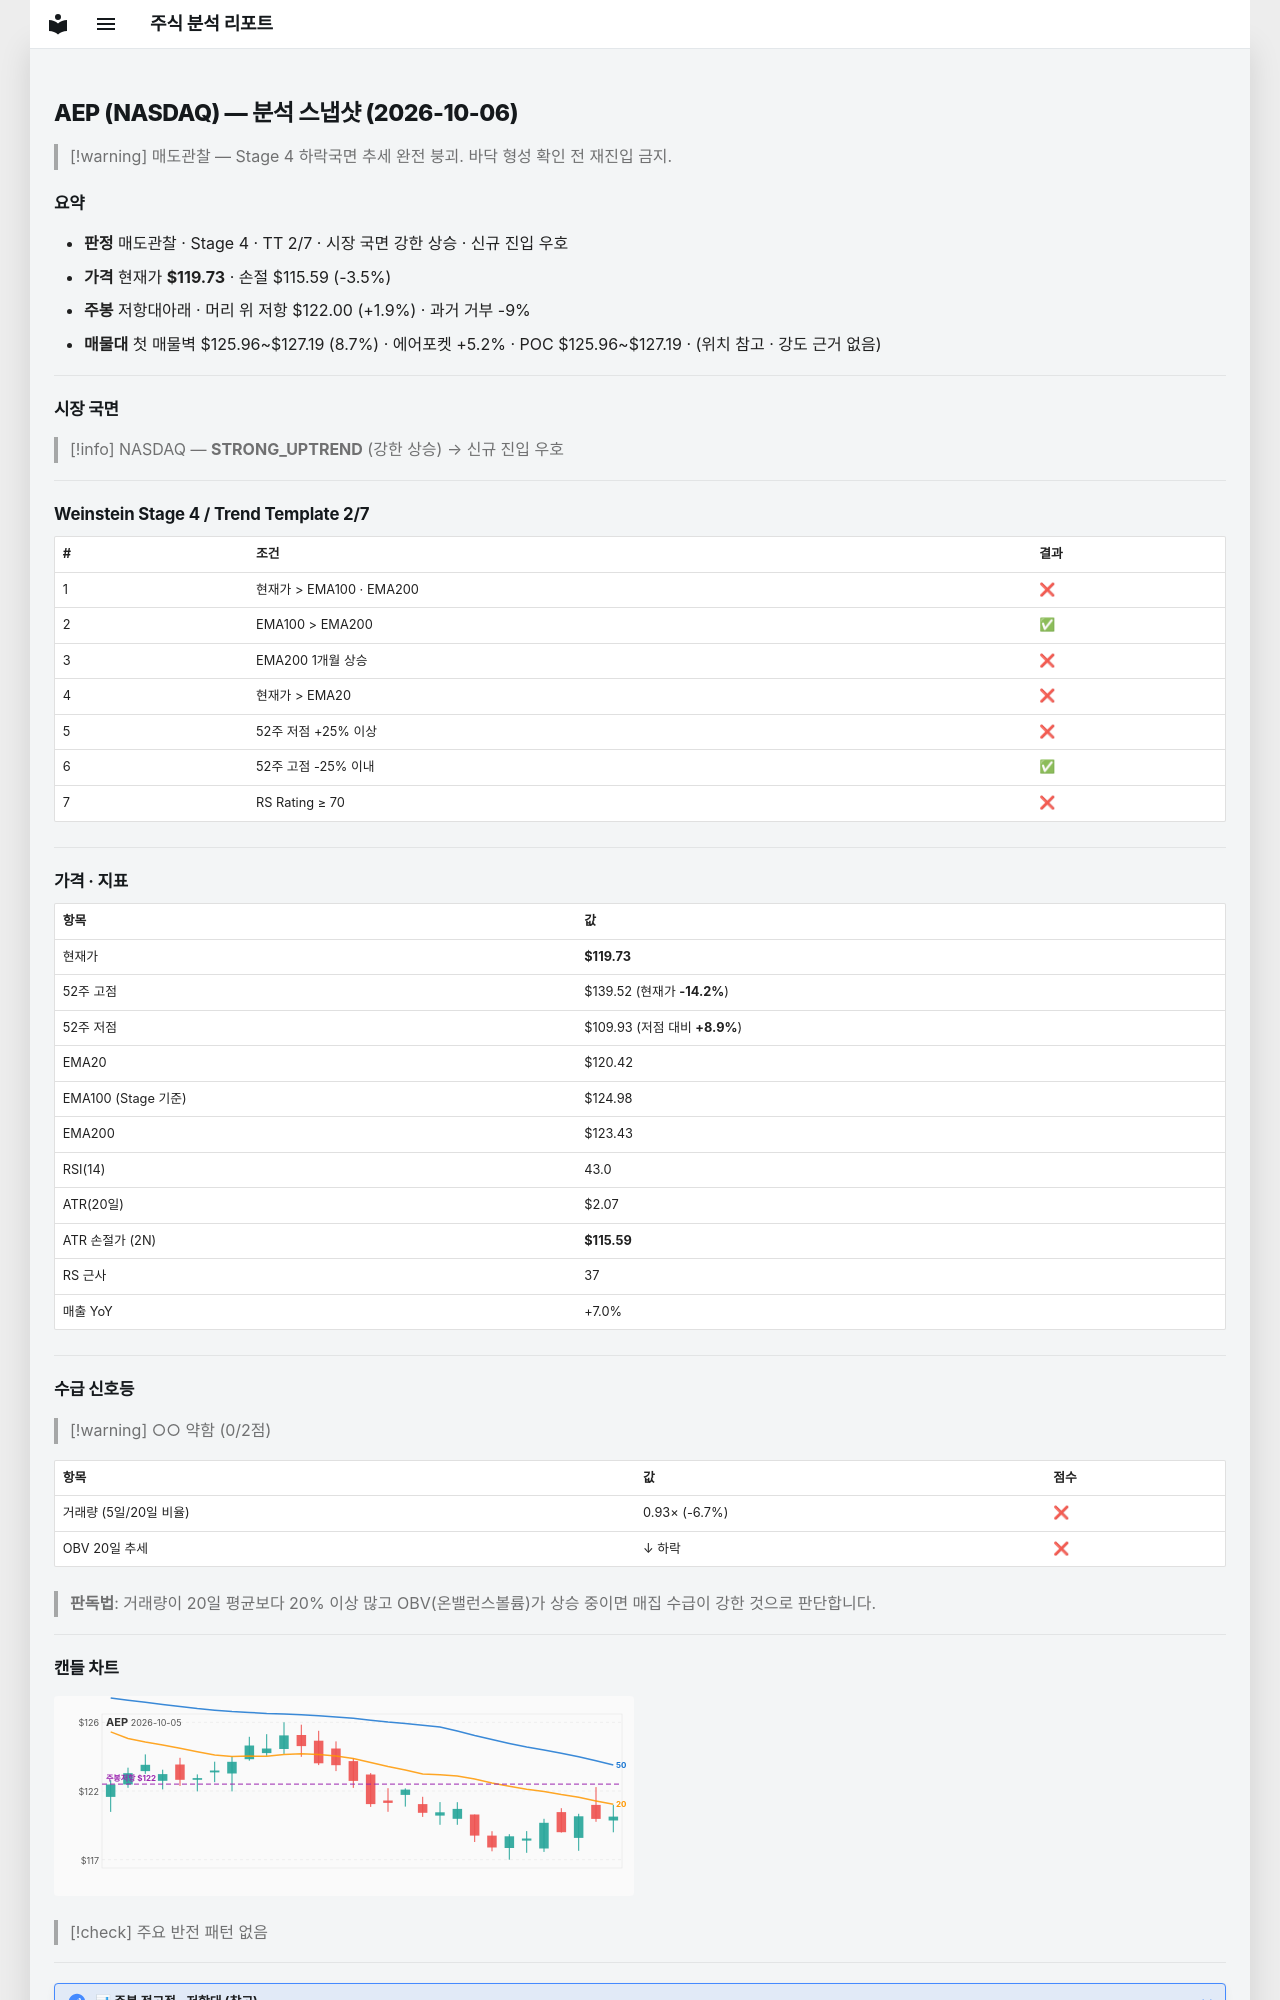

repository: soloandco/stock-reports · page: snapshots/AEP-2026-10-06/index.html · generator: mkdocs

---
type: analysis-snapshot
title: AEP 분석 스냅샷
ticker: AEP
market: NASDAQ
created: 2026-10-06
updated: 2026-10-06
bar-date: 2026-10-05
verdict: 매도관찰
real-rr: 0.55
sma50-gap-pct: -0.6
weekly-position: 저항대아래
weekly-overhead-price: 122.00
weekly-overhead-pct: 1.9
stage: 4
trend-template-score: 2
tt-max: 7
ma-set: ema-20-100-200
price: 119.7300033569336
stop-price: 115.58767925183808
market-regime: STRONG_UPTREND
supply-demand-score: 0/2
supply-demand-label: 약함
status: tracking
tags:
  - stock-agent
  - watchlist
  - AEP
  - analysis
related:
  - "[[analysis-template]]"
---

# AEP (NASDAQ) — 분석 스냅샷 (2026-10-06)

> [!warning] 매도관찰 — Stage 4 하락국면
> 추세 완전 붕괴. 바닥 형성 확인 전 재진입 금지.

## 요약

- **판정** 매도관찰 · Stage 4 · TT 2/7 · 시장 국면 강한 상승 · 신규 진입 우호
- **가격** 현재가 **$119.73** · 손절 $115.59 (-3.5%)
- **주봉** 저항대아래 · 머리 위 저항 $122.00 (+1.9%) · 과거 거부 -9%
- **매물대** 첫 매물벽 $125.96~$127.19 (8.7%) · 에어포켓 +5.2% · POC $125.96~$127.19 · (위치 참고 · 강도 근거 없음)

---

## 시장 국면

> [!info] NASDAQ — **STRONG_UPTREND** (강한 상승) → 신규 진입 우호

---

## Weinstein Stage 4 / Trend Template 2/7

| # | 조건 | 결과 |
|---|------|------|
| 1 | 현재가 > EMA100 · EMA200 | ❌ |
| 2 | EMA100 > EMA200 | ✅ |
| 3 | EMA200 1개월 상승 | ❌ |
| 4 | 현재가 > EMA20 | ❌ |
| 5 | 52주 저점 +25% 이상 | ❌ |
| 6 | 52주 고점 -25% 이내 | ✅ |
| 7 | RS Rating ≥ 70 | ❌ |

---

## 가격 · 지표

| 항목 | 값 |
|------|---|
| 현재가 | **$119.73** |
| 52주 고점 | $139.52 (현재가 **-14.2%**) |
| 52주 저점 | $109.93 (저점 대비 **+8.9%**) |
| EMA20 | $120.42 |
| EMA100 (Stage 기준) | $124.98 |
| EMA200 | $123.43 |
| RSI(14) | 43.0 |
| ATR(20일) | $2.07 |
| ATR 손절가 (2N) | **$115.59** |
| RS 근사 | 37 |
| 매출 YoY | +7.0% |

---
## 수급 신호등

> [!warning] ○○ 약함 (0/2점)

| 항목 | 값 | 점수 |
|------|------|------|
| 거래량 (5일/20일 비율) | 0.93× (-6.7%) | ❌ |
| OBV 20일 추세 | ↓ 하락 | ❌ |

> **판독법**: 거래량이 20일 평균보다 20% 이상 많고 OBV(온밸런스볼륨)가 상승 중이면 매집 수급이 강한 것으로 판단합니다.

---
